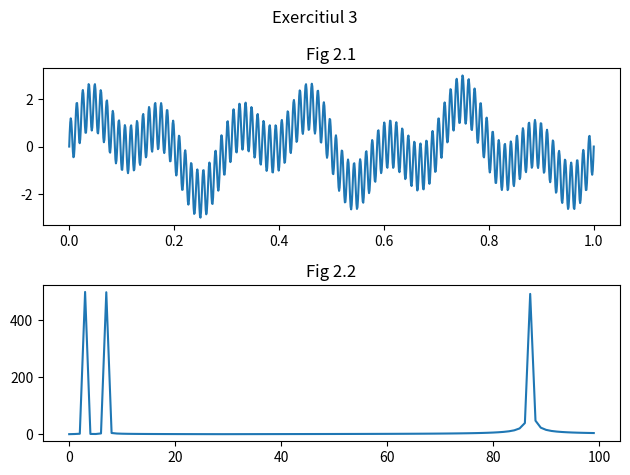

Generate this figure with matplotlib:
import numpy as np
import matplotlib.pyplot as plt
import math

frecventa1 = 3
frecventa2 = 7
frecventa3 = 87

fig, axs = plt.subplots(2)
fig.suptitle("Exercitiul 3")
time_axis = np.linspace(0, 1, 1000)
y_axis = np.sin(2 * np.pi * frecventa1 * time_axis) + np.sin(2 * np.pi * frecventa2 * time_axis) + np.sin(2 * np.pi * frecventa3 * time_axis)

def FourierFunction(w,n):
    X_array = []
    for j in range(w):
        xw = 0
        for i in range(len(n)):
            xw += n[i] * math.e ** (-2 * np.pi * 1j * j * i/len(n))
        X_array.append(xw)
    return X_array


absFourier = np.abs(FourierFunction(100, y_axis))
# Calculeaza trans fourier a semnalului y pentru 100 de frecvente diferite. Se vor calcula in total 100 puncte in spectrul de frecv al transf Fourier.Folosim abs pentru a calcula valoarea absoluta a valorii
axs[0].plot(time_axis, y_axis)
axs[0].set_title("Fig 2.1")

axs[1].plot(absFourier)
axs[1].set_title("Fig 2.2")

plt.tight_layout()
plt.show()

plt.savefig("ex3.pdf")
plt.savefig("ex3.png")
